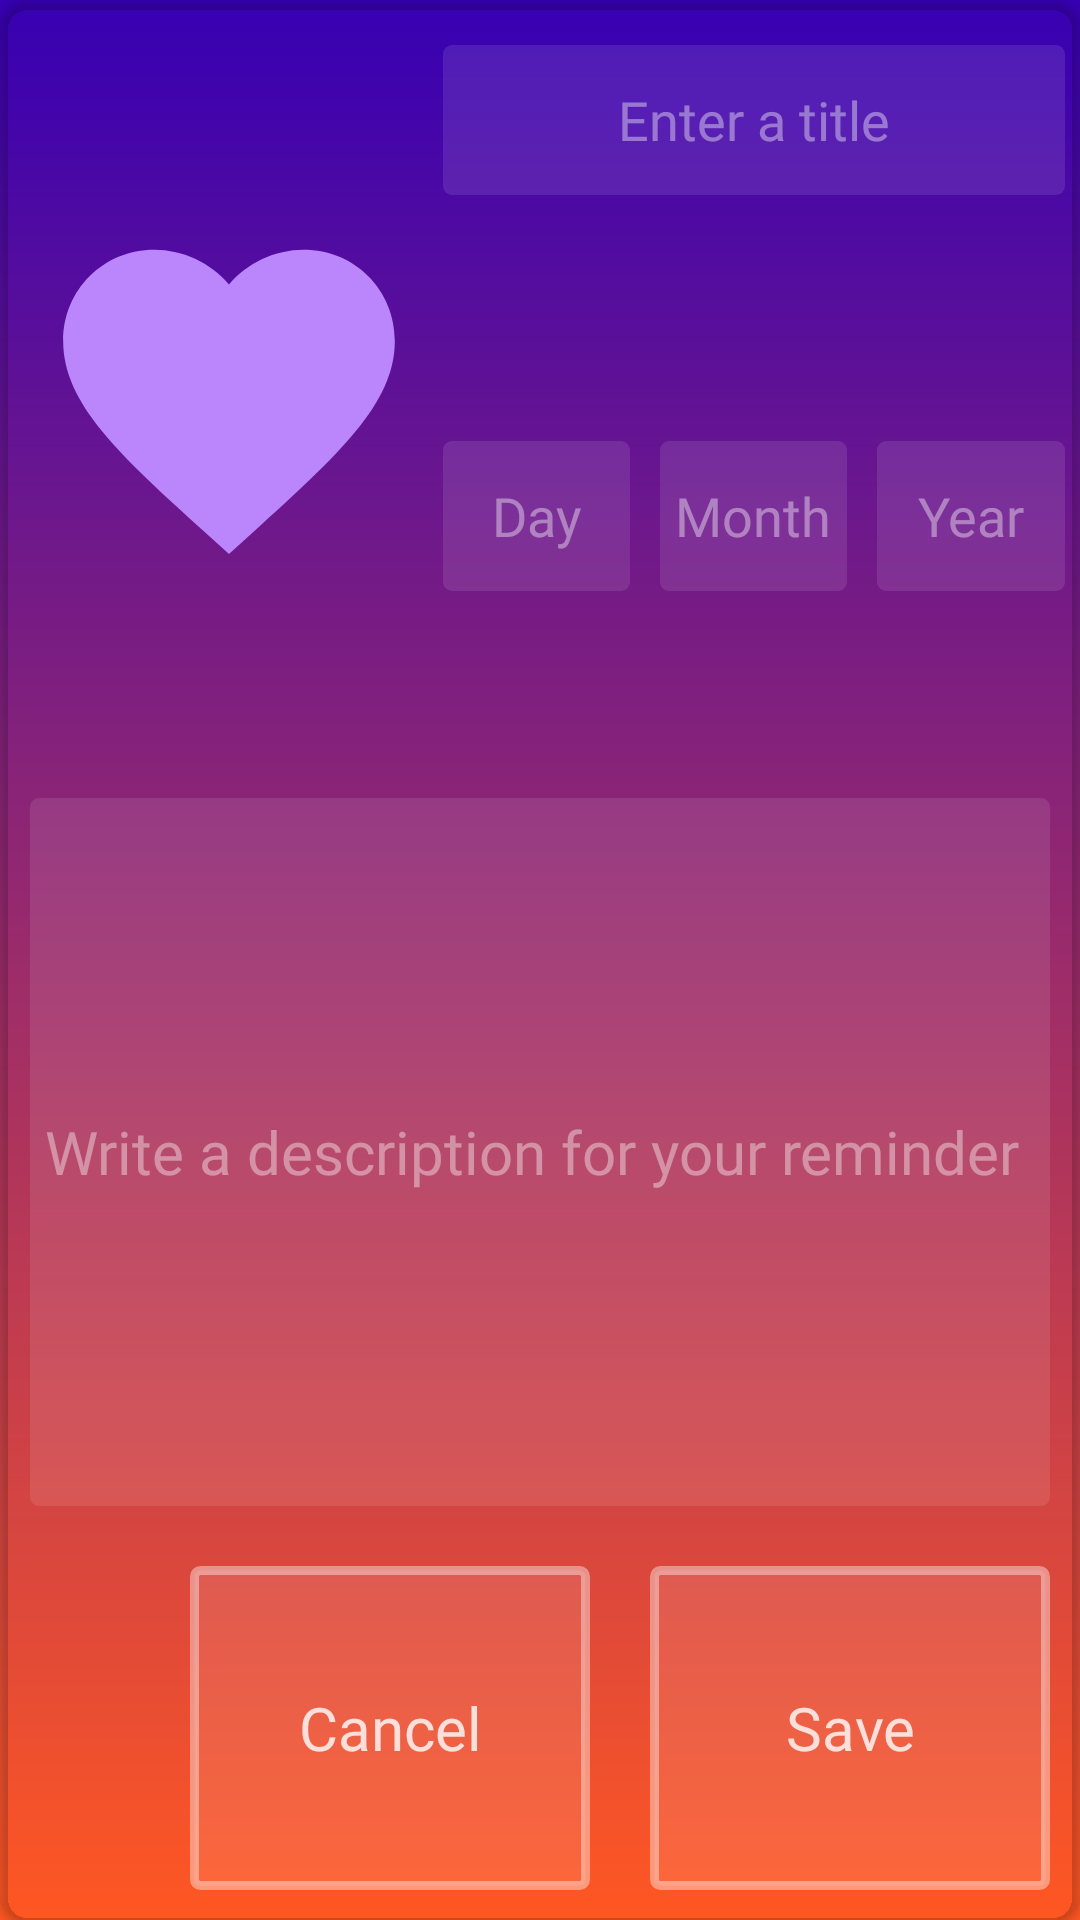

Layout XML and referenced resources for this Android screen:
<!-- AndroidManifest.xml: application theme Theme.DayCounter -->
<!-- res/layout/fragment_popup_item.xml -->
<?xml version="1.0" encoding="utf-8"?>
<androidx.cardview.widget.CardView xmlns:android="http://schemas.android.com/apk/res/android"
        xmlns:card_view="http://schemas.android.com/apk/res-auto"
        xmlns:tools="http://schemas.android.com/tools"
        android:id="@+id/recylcerview_item_layout"
        android:layout_width="match_parent"
        android:layout_height="300dp"
        android:layout_gravity="center"
        card_view:cardBackgroundColor="#00FF0000"
        card_view:cardCornerRadius="10dp"
        android:layout_marginEnd="30dp"
        android:layout_marginStart="30dp"
        tools:context=".fragment.popup.PopupItemFragment"
        xmlns:app="http://schemas.android.com/apk/res-auto">


<LinearLayout android:layout_width="match_parent"
            android:layout_height="match_parent"
            android:orientation="vertical"
 >

        <LinearLayout android:layout_weight="2"
                android:layout_width="match_parent"
                android:layout_height="0dp"
                android:orientation="horizontal">

            <ImageView android:layout_weight="1"
                    android:id="@+id/popupThumbnail"
                    android:layout_width="wrap_content"
                    android:layout_height="match_parent"
                    android:layout_marginStart="10dp"
                    android:layout_marginTop="10dp"
                    android:src="@drawable/heart_shape" />

            <LinearLayout android:layout_weight="2"
                    android:layout_width="0dp"
                    android:layout_height="match_parent"
                    android:orientation="vertical">

                <LinearLayout android:layout_weight="5"
                        android:layout_width="match_parent"
                        android:layout_height="0dp"
                        android:orientation="horizontal">

                    <EditText android:id="@+id/popupTitle"
                            android:layout_width="0dp"
                            android:layout_height="50dp"
                            android:layout_marginEnd="5dp"
                            android:layout_marginStart="5dp"

                            android:layout_marginTop="15dp"
                            android:layout_weight="1"
                            android:maxLength="16"
                            android:maxLines="1"
                            android:fontFamily="@font/settings_button_font"
                            android:lines="1"
                            android:singleLine="true"
                            android:nextFocusDown="@+id/inputPersonTwo"
                            android:background="@drawable/background_et"
                            android:textColor="@color/et_details"
                            android:textColorHint="@color/et_details_medium"
                            android:hint="@string/title_text"
                            android:ellipsize="start"
                            android:gravity="center"
                            android:autofillHints="no" />


                </LinearLayout>

                <LinearLayout android:layout_width="match_parent"
                        android:layout_height="0dp"
                        android:layout_weight="4"
                        android:orientation="horizontal">

                    <EditText android:id="@+id/inputDay"
                            android:layout_width="0dp"
                            android:layout_height="50dp"
                            android:layout_weight="3"
                            android:layout_margin="5dp"
                            android:nextFocusDown="@+id/inputMonth"
                            android:maxLength="2"
                            android:background="@drawable/background_et"
                            android:fontFamily="@font/settings_button_font"
                            android:textColor="@color/et_details"
                            android:textColorHint="@color/et_details_medium"
                            android:hint="Day"
                            android:ellipsize="start"
                            android:gravity="center"
                            android:inputType="number"
                            android:autofillHints="no" />

                    <EditText android:id="@+id/inputMonth"
                            android:layout_width="0dp"
                            android:layout_height="50dp"
                            android:layout_weight="3"
                            android:layout_margin="5dp"
                            android:nextFocusDown="@+id/inputYear"
                            android:maxLength="2"
                            android:background="@drawable/background_et"
                            android:textColor="@color/et_details"
                            android:fontFamily="@font/settings_button_font"
                            android:textColorHint="@color/et_details_medium"
                            android:hint="Month"
                            android:ellipsize="start"
                            android:gravity="center"
                            android:inputType="number"
                            android:autofillHints="no" />

                    <EditText android:id="@+id/inputYear"
                            android:layout_width="0dp"
                            android:layout_height="50dp"
                            android:layout_margin="5dp"
                            android:layout_weight="3"
                            android:background="@drawable/background_et"
                            android:maxLength="4"
                            android:fontFamily="@font/settings_button_font"
                            android:textColor="@color/et_details"
                            android:textColorHint="@color/et_details_medium"
                            android:hint="Year"
                            android:ellipsize="start"
                            android:gravity="center"
                            android:inputType="number"
                            android:autofillHints="no" />

                </LinearLayout>



            </LinearLayout>

        </LinearLayout>

        <LinearLayout android:layout_weight="2"
                android:layout_width="match_parent"
                android:layout_height="0dp"
                android:orientation="vertical">

            <EditText android:layout_weight="5"
                    android:id="@+id/popupDescription"
                    android:layout_width="match_parent"
                    android:layout_height="0dp"
                    android:layout_margin="10dp"
                    android:padding="5dp"
                    android:fontFamily="@font/settings_button_font"
                    android:textSize="20sp"
                    android:background="@drawable/background_et"
                    android:textColor="@color/et_details"
                    android:textColorHint="@color/et_details_medium"
                    android:hint="@string/description_text"
                    android:maxLength="90"
                    android:ellipsize="start"
                    android:autofillHints="no"/>

        </LinearLayout>

        <LinearLayout android:layout_weight="1"
                android:layout_width="match_parent"
                android:layout_height="0dp"
                android:orientation="horizontal">

            <Button android:id="@+id/deleteReminderButton"
                    android:layout_weight=".4"
                    android:layout_width="0dp"
                    android:layout_height="match_parent"
                    app:icon="@drawable/delete_icon"
                    android:background="@drawable/background_button"
                    app:iconGravity="textStart"
                    style="?android:attr/buttonBarButtonStyle"/>

            <Button android:id="@+id/cancelButton"
                    android:layout_height="match_parent"
                    android:layout_width="0dp"
                    android:layout_weight="1"
                    android:textColor="@color/et_details"
                    android:background="@drawable/background_button"
                    android:fontFamily="@font/settings_button_font"
                    android:layout_margin="10dp"
                    android:text="@string/cancel_text"
                    android:textAllCaps="false"
                    android:textSize="20sp" />

            <Button android:id="@+id/saveButton"
                    android:layout_height="match_parent"
                    android:layout_width="0dp"
                    android:layout_weight="1"
                    android:textColor="@color/et_details"
                    android:background="@drawable/background_button"
                    android:fontFamily="@font/settings_button_font"
                    android:layout_margin="10dp"
                    android:text="@string/save_text"
                    android:textAllCaps="false"
                    android:textSize="20sp" />
        </LinearLayout>


    </LinearLayout>

</androidx.cardview.widget.CardView>
<!-- resources referenced by this layout -->
<resources>
  <color name="et_details">#ccffffff</color>
  <color name="et_details_medium">#66ffffff</color>
  <!-- drawable background_et (drawable) -->
  <?xml version="1.0" encoding="utf-8"?>
  <selector xmlns:android="http://schemas.android.com/apk/res/android"
          android:enterFadeDuration="150" android:exitFadeDuration="150">
          <item android:state_focused="true">
                  <shape xmlns:android="http://schemas.android.com/apk/res/android">
                          <solid android:color="@color/et_details_medium" />
                          <corners android:radius="3dp" />
                  </shape>
          </item>
  
          <item android:state_focused="false">
                  <shape xmlns:android="http://schemas.android.com/apk/res/android">
                          <solid android:color="@color/et_details_light" />
                          <corners android:radius="3dp" />
                  </shape>
          </item>
  </selector>
  <!-- drawable delete_icon (drawable) -->
  <?xml version="1.0" encoding="utf-8"?>
  <vector xmlns:android="http://schemas.android.com/apk/res/android"
          android:height="24dp"
          android:width="24dp"
          android:viewportWidth="24"
          android:viewportHeight="24">
      <path android:fillColor="#FF0000" android:pathData="M9,3V4H4V6H5V19A2,2 0 0,0 7,21H17A2,2 0 0,0 19,19V6H20V4H15V3H9M7,6H17V19H7V6M9,8V17H11V8H9M13,8V17H15V8H13Z" />
  </vector>
  <!-- drawable heart_shape (drawable) -->
  <?xml version="1.0" encoding="utf-8"?>
  <vector xmlns:android="http://schemas.android.com/apk/res/android"
          android:width="24dp"
          android:height="24dp"
          android:viewportWidth="24.0"
          android:viewportHeight="24.0">
      <path
              android:fillColor="@color/purple_200"
              android:pathData="M12,21.35l-1.45,-1.32C5.4,15.36 2,12.28 2,8.5 2,5.42 4.42,3 7.5,3c1.74,0 3.41,0.81 4.5,2.09C13.09,3.81 14.76,3 16.5,3 19.58,3 22,5.42 22,8.5c0,3.78 -3.4,6.86 -8.55,11.54L12,21.35z"/>
  </vector>
  <string name="cancel_text">Cancel</string>
  <string name="description_text">Write a description for your reminder</string>
  <string name="save_text">Save</string>
  <string name="title_text">Enter a title</string>
  <style name="Theme.DayCounter" parent="Theme.MaterialComponents.DayNight.DarkActionBar">
          
          <item name="colorPrimary">#1E000000</item>
          <item name="colorPrimaryVariant">@color/purple_700</item>
          <item name="colorOnPrimary">@color/purple_200</item> 
          
          <item name="colorSecondary">@color/teal_200</item>
          <item name="colorSecondaryVariant">@color/teal_700</item>
          <item name="colorOnSecondary">@color/black</item>
          
          <item name="android:statusBarColor" tools:targetApi="l">?attr/colorPrimaryVariant</item>
          
      <item name="android:windowBackground">@drawable/background_app</item>
  
      </style>
  <color name="et_details_light">#1affffff</color>
  <color name="purple_200">#FFBB86FC</color>
  <color name="purple_700">#FF3700B3</color>
  <color name="teal_200">#FF03DAC5</color>
  <color name="teal_700">#FF018786</color>
  <color name="black">#FF000000</color>
  <!-- drawable background_app (drawable) -->
  <?xml version="1.0" encoding="utf-8"?>
  <shape xmlns:android="http://schemas.android.com/apk/res/android">
  
      <gradient android:startColor="@color/purple_700"
          android:endColor="@color/light_orange"
          android:angle="270" />
  </shape>
  <color name="light_orange">#FF5722</color>
</resources>
